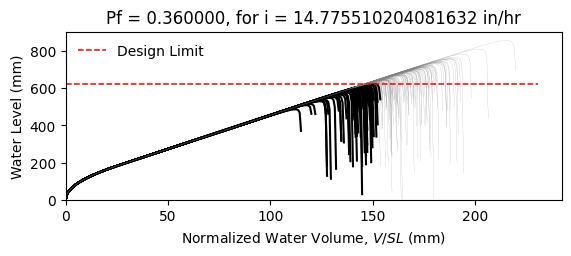

The file beside this chart, header and first rows:
W14X26, L = 360.0 in, slope = 0.020833333333333332 in/in, dead load = 6.944444444444444e-05 kip/in…
zwlim AISC Appendix 2, zwlim DAMP, zwlim Proposed for ASCE 7, zwlim Neglect Ponding, dhnom Denver, dhnom New York, dhnom New Orleans, dh Denver, dh New York, dh New Orleans, dmax
18.05, 19.36, 16.26, 18.05, 2.496, 2.496, 2.496, 7.674, 7.674, 7.674, 27.65, Safe, 
18.05, 19.36, 16.26, 18.05, 2.496, 2.496, 2.496, 7.674, 7.674, 7.674, 24.01, Fail, 
18.05, 19.36, 16.26, 18.05, 2.496, 2.496, 2.496, 7.674, 7.674, 7.674, 22.99, Fail, 
18.05, 19.36, 16.26, 18.05, 2.496, 2.496, 2.496, 7.674, 7.674, 7.674, 27.12, Safe, 
18.05, 19.36, 16.26, 18.05, 2.496, 2.496, 2.496, 7.674, 7.674, 7.674, 22.85, Fail, 
18.05, 19.36, 16.26, 18.05, 2.496, 2.496, 2.496, 7.674, 7.674, 7.674, 33.74, Safe, 
18.05, 19.36, 16.26, 18.05, 2.496, 2.496, 2.496, 7.674, 7.674, 7.674, 25.41, Safe, 
18.05, 19.36, 16.26, 18.05, 2.496, 2.496, 2.496, 7.674, 7.674, 7.674, 22.98, Fail, 
18.05, 19.36, 16.26, 18.05, 2.496, 2.496, 2.496, 7.674, 7.674, 7.674, 26.54, Safe, 
18.05, 19.36, 16.26, 18.05, 2.496, 2.496, 2.496, 7.674, 7.674, 7.674, 24.93, Safe, 
18.05, 19.36, 16.26, 18.05, 2.496, 2.496, 2.496, 7.674, 7.674, 7.674, 22, Fail, 
18.05, 19.36, 16.26, 18.05, 2.496, 2.496, 2.496, 7.674, 7.674, 7.674, 21.17, Fail, 
18.05, 19.36, 16.26, 18.05, 2.496, 2.496, 2.496, 7.674, 7.674, 7.674, 26.69, Safe, 
18.05, 19.36, 16.26, 18.05, 2.496, 2.496, 2.496, 7.674, 7.674, 7.674, 23.49, Fail, 
18.05, 19.36, 16.26, 18.05, 2.496, 2.496, 2.496, 7.674, 7.674, 7.674, 27.33, Safe, 
18.05, 19.36, 16.26, 18.05, 2.496, 2.496, 2.496, 7.674, 7.674, 7.674, 24.74, Safe, 
18.05, 19.36, 16.26, 18.05, 2.496, 2.496, 2.496, 7.674, 7.674, 7.674, 25.59, Safe, 
18.05, 19.36, 16.26, 18.05, 2.496, 2.496, 2.496, 7.674, 7.674, 7.674, 27.99, Safe, 
18.05, 19.36, 16.26, 18.05, 2.496, 2.496, 2.496, 7.674, 7.674, 7.674, 22.83, Fail, 
18.05, 19.36, 16.26, 18.05, 2.496, 2.496, 2.496, 7.674, 7.674, 7.674, 23.99, Fail, 
18.05, 19.36, 16.26, 18.05, 2.496, 2.496, 2.496, 7.674, 7.674, 7.674, 22.8, Fail, 
18.05, 19.36, 16.26, 18.05, 2.496, 2.496, 2.496, 7.674, 7.674, 7.674, 27.08, Safe, 
18.05, 19.36, 16.26, 18.05, 2.496, 2.496, 2.496, 7.674, 7.674, 7.674, 28.38, Safe, 
18.05, 19.36, 16.26, 18.05, 2.496, 2.496, 2.496, 7.674, 7.674, 7.674, 25.04, Safe, 
18.05, 19.36, 16.26, 18.05, 2.496, 2.496, 2.496, 7.674, 7.674, 7.674, 23.85, Fail, 
18.05, 19.36, 16.26, 18.05, 2.496, 2.496, 2.496, 7.674, 7.674, 7.674, 21, Fail, 
18.05, 19.36, 16.26, 18.05, 2.496, 2.496, 2.496, 7.674, 7.674, 7.674, 26.37, Safe, 
18.05, 19.36, 16.26, 18.05, 2.496, 2.496, 2.496, 7.674, 7.674, 7.674, 26.15, Safe, 
18.05, 19.36, 16.26, 18.05, 2.496, 2.496, 2.496, 7.674, 7.674, 7.674, 22.96, Fail, 
18.05, 19.36, 16.26, 18.05, 2.496, 2.496, 2.496, 7.674, 7.674, 7.674, 29.2, Safe, 
18.05, 19.36, 16.26, 18.05, 2.496, 2.496, 2.496, 7.674, 7.674, 7.674, 25.39, Safe, 
18.05, 19.36, 16.26, 18.05, 2.496, 2.496, 2.496, 7.674, 7.674, 7.674, 26.49, Safe, 
18.05, 19.36, 16.26, 18.05, 2.496, 2.496, 2.496, 7.674, 7.674, 7.674, 23.69, Fail, 
18.05, 19.36, 16.26, 18.05, 2.496, 2.496, 2.496, 7.674, 7.674, 7.674, 28.24, Safe, 
18.05, 19.36, 16.26, 18.05, 2.496, 2.496, 2.496, 7.674, 7.674, 7.674, 26.86, Safe, 
18.05, 19.36, 16.26, 18.05, 2.496, 2.496, 2.496, 7.674, 7.674, 7.674, 22.87, Fail, 
18.05, 19.36, 16.26, 18.05, 2.496, 2.496, 2.496, 7.674, 7.674, 7.674, 26.04, Safe, 
18.05, 19.36, 16.26, 18.05, 2.496, 2.496, 2.496, 7.674, 7.674, 7.674, 26.38, Safe, 
18.05, 19.36, 16.26, 18.05, 2.496, 2.496, 2.496, 7.674, 7.674, 7.674, 27.48, Safe, 
18.05, 19.36, 16.26, 18.05, 2.496, 2.496, 2.496, 7.674, 7.674, 7.674, 22.25, Fail, 
18.05, 19.36, 16.26, 18.05, 2.496, 2.496, 2.496, 7.674, 7.674, 7.674, 28.02, Safe, 
18.05, 19.36, 16.26, 18.05, 2.496, 2.496, 2.496, 7.674, 7.674, 7.674, 23.65, Fail, 
18.05, 19.36, 16.26, 18.05, 2.496, 2.496, 2.496, 7.674, 7.674, 7.674, 24.96, Safe, 
18.05, 19.36, 16.26, 18.05, 2.496, 2.496, 2.496, 7.674, 7.674, 7.674, 24.22, Fail, 
18.05, 19.36, 16.26, 18.05, 2.496, 2.496, 2.496, 7.674, 7.674, 7.674, 27.82, Safe, 
18.05, 19.36, 16.26, 18.05, 2.496, 2.496, 2.496, 7.674, 7.674, 7.674, 21.58, Fail, 
18.05, 19.36, 16.26, 18.05, 2.496, 2.496, 2.496, 7.674, 7.674, 7.674, 25.32, Safe, 
18.05, 19.36, 16.26, 18.05, 2.496, 2.496, 2.496, 7.674, 7.674, 7.674, 23.76, Fail, 
18.05, 19.36, 16.26, 18.05, 2.496, 2.496, 2.496, 7.674, 7.674, 7.674, 25.41, Safe, 
18.05, 19.36, 16.26, 18.05, 2.496, 2.496, 2.496, 7.674, 7.674, 7.674, 23.15, Fail, 
18.05, 19.36, 16.26, 18.05, 2.496, 2.496, 2.496, 7.674, 7.674, 7.674, 27.16, Safe, 
18.05, 19.36, 16.26, 18.05, 2.496, 2.496, 2.496, 7.674, 7.674, 7.674, 20.28, Fail, 
18.05, 19.36, 16.26, 18.05, 2.496, 2.496, 2.496, 7.674, 7.674, 7.674, 25.48, Safe, 
18.05, 19.36, 16.26, 18.05, 2.496, 2.496, 2.496, 7.674, 7.674, 7.674, 23.66, Fail, 
18.05, 19.36, 16.26, 18.05, 2.496, 2.496, 2.496, 7.674, 7.674, 7.674, 28.95, Safe, 
18.05, 19.36, 16.26, 18.05, 2.496, 2.496, 2.496, 7.674, 7.674, 7.674, 23.64, Fail, 
18.05, 19.36, 16.26, 18.05, 2.496, 2.496, 2.496, 7.674, 7.674, 7.674, 24.94, Safe, 
18.05, 19.36, 16.26, 18.05, 2.496, 2.496, 2.496, 7.674, 7.674, 7.674, 23.55, Fail, 
18.05, 19.36, 16.26, 18.05, 2.496, 2.496, 2.496, 7.674, 7.674, 7.674, 21.16, Fail, 
... 142 more rows
